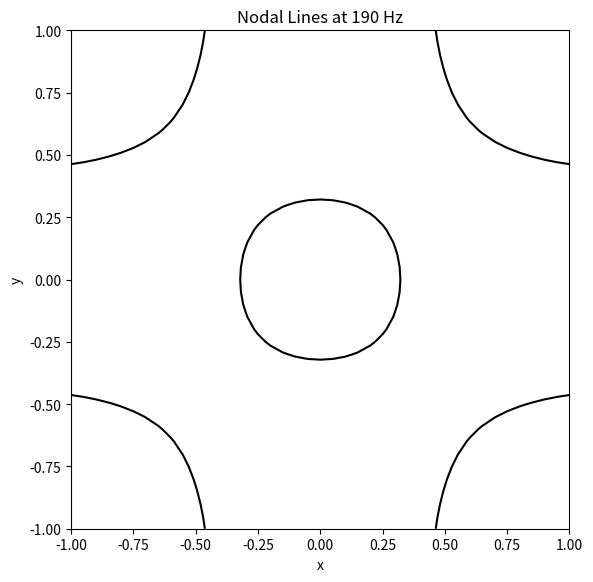
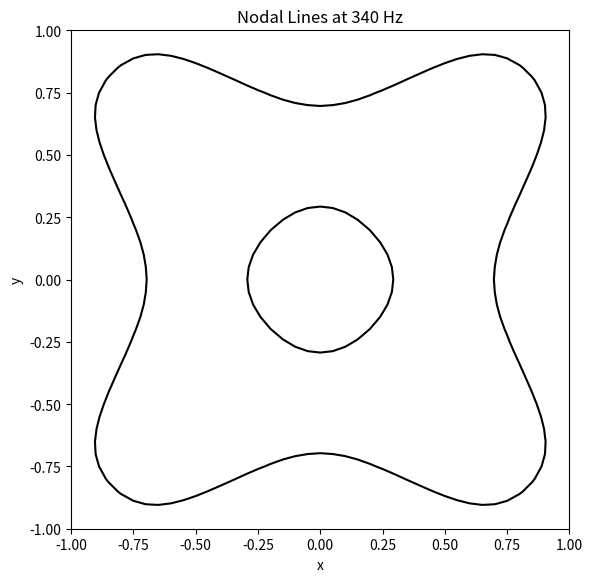
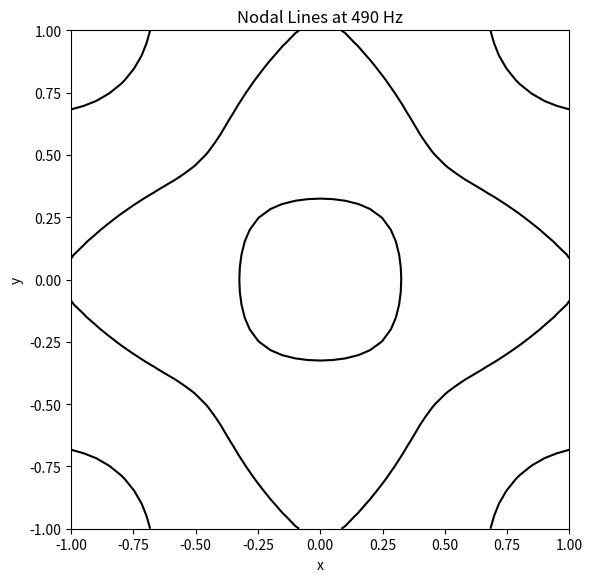
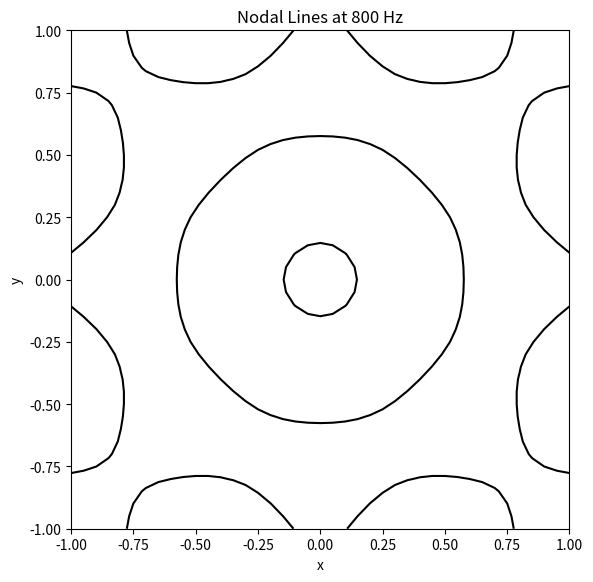
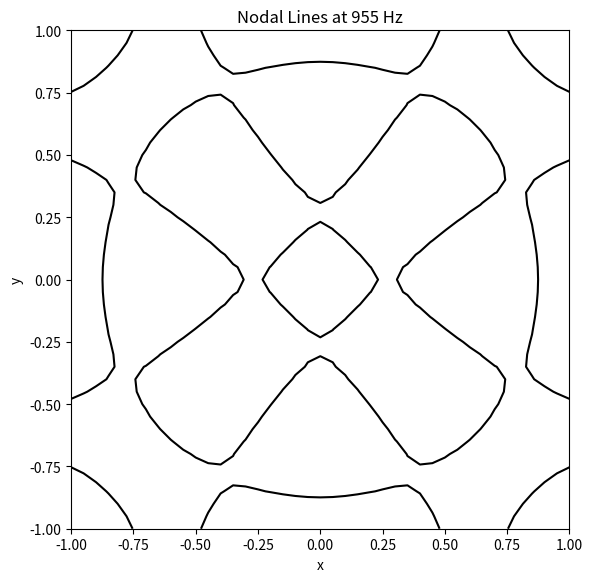
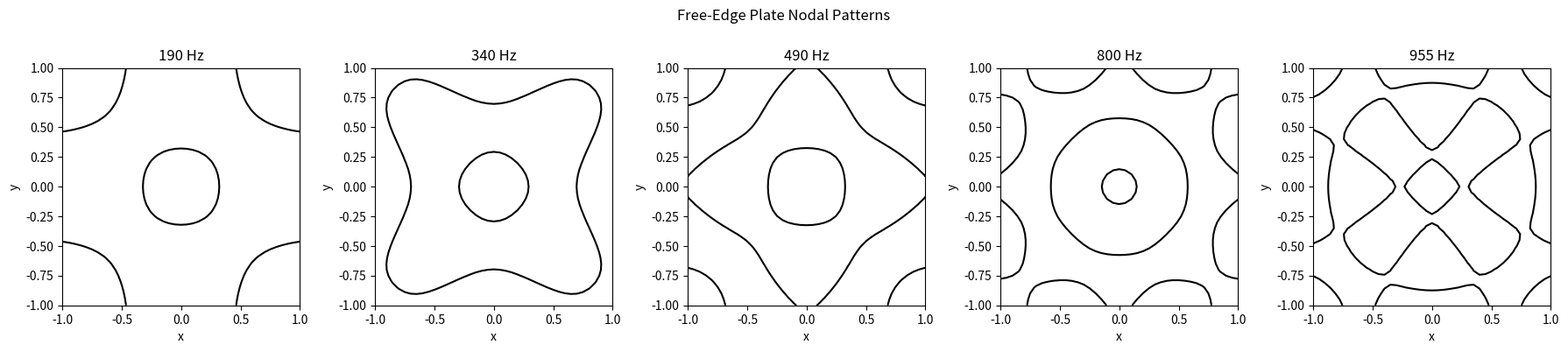

Python code for these plots, in order:
import os

import numpy as np
import matplotlib.pyplot as plt

from scipy.sparse import bmat, csr_matrix, eye
from scipy.sparse.linalg import spsolve


# Poisson ratio for aluminum
mu = 0.33

# Frequencies we want to simulate
frequencies_to_run = [
    190,
    340,
    490,
    800,
    955,
]

# Dimensionless forcing frequencies used in the paper
omega_values = {
    190: 13.0,
    340: 26.0,
    490: 40.0,
    800: 61.0,
    955: 72.0,
}


# Number of intervals along each side
# N = 40 is a good quick starting point
N = 40

# Grid spacing
h = 2 / N

# Number of grid points along one side
size = N + 1

# Total number of grid points
number_of_points = size**2

# Coordinates
x = np.linspace(-1, 1, size)
y = np.linspace(-1, 1, size)

# Center of the plate
center = N // 2

# Position of the center in the flattened vector
center_index = center + center * size


# Make sure the plots folder exists
os.makedirs("plots", exist_ok=True)


def build_free_edge_matrix():
    # Constants from the appendix of the paper
    b1 = -4 * (3 + mu) * (1 - mu)
    b2 = 8 * (1 - mu)
    b3 = 2 * (2 - mu)
    b4 = -4 * (3 - mu)
    b5 = -4 * (2 + mu) * (1 - mu)
    b6 = 2 * (1 - mu**2)
    b7 = 15 - 8 * mu - 5 * mu**2
    b8 = 2 * (8 - 4 * mu - 3 * mu**2)


    def make_b1():
        matrix = np.zeros((size, size))

        matrix[0, 0] = b1
        matrix[0, 1] = b2

        for i in range(1, size - 1):
            matrix[i, i - 1] = b3
            matrix[i, i] = b4
            matrix[i, i + 1] = b3

        matrix[-1, -2] = b2
        matrix[-1, -1] = b1

        return csr_matrix(matrix)


    def make_b2():
        matrix = np.zeros((size, size))

        matrix[0, 0] = b1 / 2
        matrix[0, 1] = b3

        matrix[1, 0] = b2 / 4
        matrix[1, 1] = b4 / 2
        matrix[1, 2] = b3 / 2

        for i in range(2, size - 2):
            matrix[i, i - 1] = b3 / 2
            matrix[i, i] = b4 / 2
            matrix[i, i + 1] = b3 / 2

        matrix[-2, -3] = b3 / 2
        matrix[-2, -2] = b4 / 2
        matrix[-2, -1] = b2 / 4

        matrix[-1, -2] = b3
        matrix[-1, -1] = b1 / 2

        return csr_matrix(matrix)


    def make_b3():
        matrix = np.zeros((size, size))

        matrix[0, 0] = b5
        matrix[0, 1] = b3

        matrix[1, 0] = b3 / 2
        matrix[1, 1] = -8
        matrix[1, 2] = 2

        for i in range(2, size - 2):
            matrix[i, i - 1] = 2
            matrix[i, i] = -8
            matrix[i, i + 1] = 2

        matrix[-2, -3] = 2
        matrix[-2, -2] = -8
        matrix[-2, -1] = b3 / 2

        matrix[-1, -2] = b3
        matrix[-1, -1] = b5

        return csr_matrix(matrix)


    def make_d1():
        matrix = np.zeros((size, size))

        matrix[0, 0] = -b1
        matrix[0, 1] = b1
        matrix[0, 2] = b6

        matrix[1, 0] = b1 / 2
        matrix[1, 1] = b7
        matrix[1, 2] = b5
        matrix[1, 3] = b6 / 2

        for i in range(2, size - 2):
            matrix[i, i - 2] = b6 / 2
            matrix[i, i - 1] = b5
            matrix[i, i] = b8
            matrix[i, i + 1] = b5
            matrix[i, i + 2] = b6 / 2

        matrix[-2, -4] = b6 / 2
        matrix[-2, -3] = b5
        matrix[-2, -2] = b7
        matrix[-2, -1] = b1 / 2

        matrix[-1, -3] = b6
        matrix[-1, -2] = b1
        matrix[-1, -1] = -b1

        return csr_matrix(matrix)


    def make_d2():
        matrix = np.zeros((size, size))

        matrix[0, 0] = b7
        matrix[0, 1] = b4
        matrix[0, 2] = 2

        matrix[1, 0] = b4 / 2
        matrix[1, 1] = 18
        matrix[1, 2] = -8
        matrix[1, 3] = 1

        for i in range(2, size - 2):
            matrix[i, i - 2] = 1
            matrix[i, i - 1] = -8
            matrix[i, i] = 19
            matrix[i, i + 1] = -8
            matrix[i, i + 2] = 1

        matrix[-2, -4] = 1
        matrix[-2, -3] = -8
        matrix[-2, -2] = 18
        matrix[-2, -1] = b4 / 2

        matrix[-1, -3] = 2
        matrix[-1, -2] = b4
        matrix[-1, -1] = b7

        return csr_matrix(matrix)


    def make_d3():
        matrix = np.zeros((size, size))

        matrix[0, 0] = b8
        matrix[0, 1] = b4
        matrix[0, 2] = 2

        matrix[1, 0] = b4 / 2
        matrix[1, 1] = 19
        matrix[1, 2] = -8
        matrix[1, 3] = 1

        for i in range(2, size - 2):
            matrix[i, i - 2] = 1
            matrix[i, i - 1] = -8
            matrix[i, i] = 20
            matrix[i, i + 1] = -8
            matrix[i, i + 2] = 1

        matrix[-2, -4] = 1
        matrix[-2, -3] = -8
        matrix[-2, -2] = 19
        matrix[-2, -1] = b4 / 2

        matrix[-1, -3] = 2
        matrix[-1, -2] = b4
        matrix[-1, -1] = b8

        return csr_matrix(matrix)


    # Diagonal matrices from the appendix
    I1 = np.zeros((size, size))

    I1[0, 0] = b6
    I1[-1, -1] = b6

    for i in range(1, size - 1):
        I1[i, i] = 2

    I1 = csr_matrix(I1)
    I2 = I1 / 2


    # Build the block matrices
    B1 = make_b1()
    B2 = make_b2()
    B3 = make_b3()

    D1 = make_d1()
    D2 = make_d2()
    D3 = make_d3()


    # Empty block layout for the full matrix
    blocks = []

    for row in range(size):
        block_row = [None] * size
        blocks.append(block_row)


    # First block row
    blocks[0][0] = D1
    blocks[0][1] = B1
    blocks[0][2] = I1


    # Second block row
    blocks[1][0] = B2
    blocks[1][1] = D2
    blocks[1][2] = B3
    blocks[1][3] = I2


    # Interior block rows
    for row in range(2, size - 2):
        blocks[row][row - 2] = I2
        blocks[row][row - 1] = B3
        blocks[row][row] = D3
        blocks[row][row + 1] = B3
        blocks[row][row + 2] = I2


    # Second-last block row
    blocks[size - 2][size - 4] = I2
    blocks[size - 2][size - 3] = B3
    blocks[size - 2][size - 2] = D2
    blocks[size - 2][size - 1] = B2


    # Last block row
    blocks[size - 1][size - 3] = I1
    blocks[size - 1][size - 2] = B1
    blocks[size - 1][size - 1] = D1


    # Join everything into one sparse matrix
    return bmat(
        blocks,
        format="csr",
    )


print("Building free-edge matrix...")

M = build_free_edge_matrix()

print("Matrix finished.")


# Convert M into the dimensionless spatial plate operator
plate_operator = M / h**4

# Identity matrix used in the harmonic equation
identity = eye(
    number_of_points,
    format="csr",
)


# Point force at the center of the plate
force = np.zeros(number_of_points)

# A point source integrated over the center cell
force[center_index] = 1 / h**2


# Grid used for contour plotting
X, Y = np.meshgrid(x, y)


# Store results so they can also be placed in one combined figure
results = {}


for frequency_hz in frequencies_to_run:
    omega0 = omega_values[frequency_hz]

    print(
        f"Solving {frequency_hz} Hz "
        f"(omega = {omega0})..."
    )


    # For a harmonic response u = F cos(omega t),
    # the spatial amplitude satisfies
    #
    # (L - omega^2 I) F = force
    #
    # where L is the discretized plate operator
    system = (
        plate_operator
        - omega0**2 * identity
    )


    # Solve for the displacement amplitude
    response = spsolve(
        system,
        force,
    )


    # Convert the flattened solution back into the square plate
    u = response.reshape(
        (size, size),
        order="F",
    )

    results[frequency_hz] = u


    # -------------------------
    # Individual nodal plot
    # -------------------------

    fig, ax = plt.subplots(
        figsize=(6, 6)
    )

    ax.contour(
        X,
        Y,
        u.T,
        levels=[0],
        colors="black",
    )

    ax.set_title(
        f"Nodal Lines at {frequency_hz} Hz"
    )

    ax.set_xlabel("x")
    ax.set_ylabel("y")

    ax.set_xlim(-1, 1)
    ax.set_ylim(-1, 1)

    ax.set_aspect("equal")

    plt.tight_layout()


    # Save the plot
    fig.savefig(
        f"plots/nodal_{frequency_hz}hz.png",
        dpi=300,
    )

    plt.close(fig)


print("All frequencies finished.")


# -------------------------
# Combined plot
# -------------------------

fig, axes = plt.subplots(
    1,
    len(frequencies_to_run),
    figsize=(18, 4),
)


for ax, frequency_hz in zip(
    axes,
    frequencies_to_run,
):
    u = results[frequency_hz]

    ax.contour(
        X,
        Y,
        u.T,
        levels=[0],
        colors="black",
    )

    ax.set_title(
        f"{frequency_hz} Hz"
    )

    ax.set_xlabel("x")
    ax.set_ylabel("y")

    ax.set_xlim(-1, 1)
    ax.set_ylim(-1, 1)

    ax.set_aspect("equal")


fig.suptitle(
    "Free-Edge Plate Nodal Patterns"
)

plt.tight_layout()


# Save all five together
fig.savefig(
    "plots/nodal_all_frequencies.png",
    dpi=300,
)


# Show the combined figure
plt.show()
